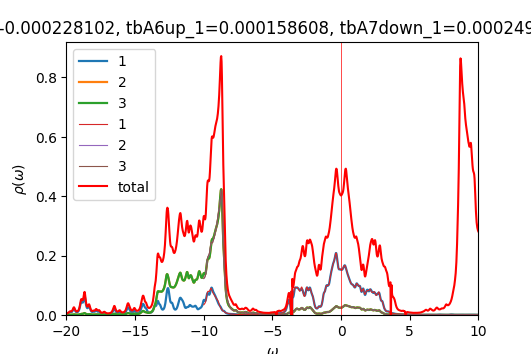

The table this chart was drawn from, first rows:
w	up_1	up_2	up_3	down_1	down_2	down_3	cumul_up_1	cumul_up_2	cumul_up_3	cumul_down_1	cumul_down_2	cumul_down_3	
-20	0.003135	0.0005582	0.0005572	6.44519e-05	4.06667e-05	4.06666e-05	0	0	0	0	0	0
-19.98	0.003519	0.0005858	0.0005846	6.46139e-05	4.07436e-05	4.07435e-05	8.79832e-05	1.4645e-05	1.46144e-05	1.61535e-06	1.01859e-06	1.01859e-06
-19.95	0.004009	0.0006199	0.0006186	6.47698e-05	4.08206e-05	4.08206e-05	0.0001882	3.01432e-05	3.00783e-05	3.23459e-06	2.0391e-06	2.0391e-06
-19.93	0.004627	0.0006622	0.0006607	6.49199e-05	4.08978e-05	4.08978e-05	0.0003039	4.66979e-05	4.65962e-05	4.85759e-06	3.06155e-06	3.06155e-06
-19.9	0.00538	0.0007134	0.0007118	6.50671e-05	4.09751e-05	4.09752e-05	0.0004384	6.45329e-05	6.4392e-05	6.48427e-06	4.08593e-06	4.08593e-06
-19.88	0.006214	0.0007718	0.0007701	6.52148e-05	4.10527e-05	4.10528e-05	0.0005937	8.38283e-05	8.36443e-05	8.11464e-06	5.11224e-06	5.11225e-06
-19.85	0.007012	0.0008325	0.0008305	6.53648e-05	4.11306e-05	4.11306e-05	0.000769	0.0001046	0.0001044	9.74876e-06	6.14051e-06	6.14051e-06
-19.82	0.007686	0.0008924	0.0008899	6.55175e-05	4.12087e-05	4.12088e-05	0.0009612	0.0001269	0.0001267	1.13867e-05	7.17073e-06	7.17073e-06
-19.8	0.008309	0.0009561	0.000953	6.56726e-05	4.12871e-05	4.12871e-05	0.001169	0.0001509	0.0001505	1.30285e-05	8.2029e-06	8.20291e-06
-19.77	0.009014	0.001029	0.001025	6.58297e-05	4.13657e-05	4.13658e-05	0.001394	0.0001766	0.0001761	1.46743e-05	9.23705e-06	9.23706e-06
-19.75	0.009752	0.001105	0.0011	6.59885e-05	4.14446e-05	4.14446e-05	0.001638	0.0002042	0.0002036	1.6324e-05	1.02732e-05	1.02732e-05
-19.73	0.01026	0.001159	0.001154	6.61487e-05	4.15238e-05	4.15238e-05	0.001894	0.0002332	0.0002325	1.79777e-05	1.13113e-05	1.13113e-05
-19.7	0.01031	0.001175	0.001171	6.63101e-05	4.16031e-05	4.16032e-05	0.002152	0.0002625	0.0002617	1.96354e-05	1.23513e-05	1.23513e-05
-19.68	0.01007	0.001166	0.001163	6.64728e-05	4.16828e-05	4.16828e-05	0.002404	0.0002917	0.0002908	2.12973e-05	1.33934e-05	1.33934e-05
-19.65	0.009904	0.001163	0.001162	6.66366e-05	4.17627e-05	4.17627e-05	0.002652	0.0003208	0.0003199	2.29632e-05	1.44375e-05	1.44375e-05
-19.62	0.0101	0.00119	0.00119	6.68015e-05	4.18428e-05	4.18428e-05	0.002904	0.0003505	0.0003496	2.46332e-05	1.54835e-05	1.54836e-05
-19.6	0.0108	0.001259	0.001261	6.69678e-05	4.19232e-05	4.19232e-05	0.003174	0.000382	0.0003811	2.63074e-05	1.65316e-05	1.65316e-05
-19.57	0.01211	0.001379	0.001383	6.71354e-05	4.20038e-05	4.20038e-05	0.003477	0.0004165	0.0004157	2.79858e-05	1.75817e-05	1.75817e-05
-19.55	0.01407	0.001555	0.001561	6.73046e-05	4.20847e-05	4.20847e-05	0.003829	0.0004554	0.0004547	2.96684e-05	1.86338e-05	1.86338e-05
-19.52	0.01658	0.001779	0.001787	6.74757e-05	4.21659e-05	4.21659e-05	0.004243	0.0004998	0.0004994	3.13553e-05	1.9688e-05	1.9688e-05
-19.5	0.01921	0.002013	0.002023	6.76489e-05	4.22473e-05	4.22473e-05	0.004724	0.0005502	0.00055	3.30465e-05	2.07442e-05	2.07442e-05
-19.48	0.02108	0.002184	0.002194	6.78245e-05	4.23291e-05	4.23291e-05	0.005251	0.0006048	0.0006048	3.47421e-05	2.18024e-05	2.18024e-05
-19.45	0.02139	0.002219	0.002228	6.80022e-05	4.24111e-05	4.24111e-05	0.005785	0.0006602	0.0006605	3.64422e-05	2.28627e-05	2.28627e-05
-19.43	0.02004	0.002107	0.002115	6.81811e-05	4.24934e-05	4.24934e-05	0.006286	0.0007129	0.0007134	3.81467e-05	2.3925e-05	2.3925e-05
-19.4	0.0177	0.001904	0.00191	6.83593e-05	4.25759e-05	4.25759e-05	0.006729	0.0007605	0.0007612	3.98557e-05	2.49894e-05	2.49894e-05
-19.38	0.0152	0.001686	0.00169	6.85344e-05	4.26586e-05	4.26586e-05	0.007109	0.0008026	0.0008034	4.1569e-05	2.60559e-05	2.60559e-05
-19.35	0.01309	0.0015	0.001503	6.87039e-05	4.27415e-05	4.27415e-05	0.007436	0.0008401	0.000841	4.32866e-05	2.71244e-05	2.71244e-05
-19.32	0.01153	0.00136	0.001363	6.88683e-05	4.28244e-05	4.28244e-05	0.007724	0.0008741	0.0008751	4.50084e-05	2.8195e-05	2.8195e-05
-19.3	0.01047	0.001265	0.001267	6.90309e-05	4.29075e-05	4.29075e-05	0.007986	0.0009058	0.0009068	4.67341e-05	2.92677e-05	2.92677e-05
-19.27	0.009841	0.001208	0.001209	6.91947e-05	4.29909e-05	4.29909e-05	0.008232	0.000936	0.000937	4.8464e-05	3.03425e-05	3.03425e-05
-19.25	0.009577	0.001181	0.001181	6.93611e-05	4.30746e-05	4.30746e-05	0.008472	0.0009655	0.0009665	5.0198e-05	3.14193e-05	3.14193e-05
-19.23	0.009629	0.00118	0.00118	6.95302e-05	4.31586e-05	4.31586e-05	0.008712	0.000995	0.000996	5.19363e-05	3.24983e-05	3.24983e-05
-19.2	0.009977	0.001203	0.001203	6.97015e-05	4.32429e-05	4.32429e-05	0.008962	0.001025	0.001026	5.36788e-05	3.35794e-05	3.35794e-05
-19.18	0.01063	0.001251	0.00125	6.98747e-05	4.33275e-05	4.33275e-05	0.009227	0.001056	0.001057	5.54257e-05	3.46626e-05	3.46626e-05
-19.15	0.01163	0.001324	0.001323	7.00495e-05	4.34123e-05	4.34123e-05	0.009518	0.001089	0.00109	5.71769e-05	3.57479e-05	3.57479e-05
-19.12	0.01304	0.001429	0.001427	7.02257e-05	4.34975e-05	4.34975e-05	0.009844	0.001125	0.001126	5.89326e-05	3.68353e-05	3.68353e-05
-19.1	0.01499	0.001574	0.001571	7.04031e-05	4.35829e-05	4.35829e-05	0.01022	0.001165	0.001165	6.06926e-05	3.79249e-05	3.79249e-05
-19.07	0.01763	0.001769	0.001765	7.05816e-05	4.36686e-05	4.36686e-05	0.01066	0.001209	0.001209	6.24572e-05	3.90166e-05	3.90166e-05
-19.05	0.02118	0.002029	0.002024	7.07612e-05	4.37545e-05	4.37545e-05	0.01119	0.001259	0.00126	6.42262e-05	4.01105e-05	4.01105e-05
-19.02	0.0258	0.002367	0.00236	7.09418e-05	4.38408e-05	4.38408e-05	0.01183	0.001319	0.001319	6.59998e-05	4.12065e-05	4.12065e-05
-19	0.03143	0.002781	0.002772	7.11235e-05	4.39273e-05	4.39273e-05	0.01262	0.001388	0.001388	6.77778e-05	4.23047e-05	4.23047e-05
-18.98	0.03744	0.00323	0.003218	7.13061e-05	4.40141e-05	4.40141e-05	0.01356	0.001469	0.001469	6.95605e-05	4.3405e-05	4.3405e-05
-18.95	0.04242	0.003626	0.003611	7.14898e-05	4.41011e-05	4.41011e-05	0.01462	0.00156	0.001559	7.13477e-05	4.45075e-05	4.45076e-05
-18.93	0.04514	0.003891	0.003872	7.16746e-05	4.41885e-05	4.41885e-05	0.01574	0.001657	0.001656	7.31396e-05	4.56123e-05	4.56123e-05
-18.9	0.04554	0.004019	0.003998	7.18606e-05	4.42761e-05	4.42761e-05	0.01688	0.001757	0.001756	7.49361e-05	4.67192e-05	4.67192e-05
-18.88	0.04443	0.004046	0.004025	7.20479e-05	4.4364e-05	4.4364e-05	0.01799	0.001858	0.001856	7.67373e-05	4.78283e-05	4.78283e-05
-18.85	0.04273	0.00402	0.004004	7.22367e-05	4.44522e-05	4.44522e-05	0.01906	0.001959	0.001957	7.85432e-05	4.89396e-05	4.89396e-05
-18.82	0.04158	0.004035	0.004025	7.24272e-05	4.45407e-05	4.45407e-05	0.0201	0.00206	0.002057	8.03539e-05	5.00531e-05	5.00531e-05
-18.8	0.04214	0.004197	0.004195	7.26198e-05	4.46295e-05	4.46294e-05	0.02116	0.002165	0.002162	8.21694e-05	5.11688e-05	5.11688e-05
-18.77	0.04512	0.004575	0.004582	7.28149e-05	4.47186e-05	4.47185e-05	0.02228	0.002279	0.002277	8.39898e-05	5.22868e-05	5.22868e-05
-18.75	0.05056	0.005174	0.00519	7.30128e-05	4.4808e-05	4.48079e-05	0.02355	0.002408	0.002406	8.58151e-05	5.3407e-05	5.3407e-05
-18.73	0.05746	0.005894	0.005917	7.32132e-05	4.48977e-05	4.48976e-05	0.02498	0.002556	0.002554	8.76454e-05	5.45294e-05	5.45294e-05
-18.7	0.0632	0.006471	0.0065	7.34146e-05	4.49877e-05	4.49877e-05	0.02656	0.002718	0.002717	8.94808e-05	5.56541e-05	5.56541e-05
-18.68	0.0644	0.006579	0.006608	7.36146e-05	4.5078e-05	4.50779e-05	0.02817	0.002882	0.002882	9.13212e-05	5.67811e-05	5.67811e-05
-18.65	0.05976	0.00611	0.006133	7.38107e-05	4.51684e-05	4.51684e-05	0.02967	0.003035	0.003035	9.31664e-05	5.79103e-05	5.79103e-05
-18.62	0.05144	0.005289	0.005305	7.40014e-05	4.5259e-05	4.52591e-05	0.03095	0.003167	0.003168	9.50165e-05	5.90418e-05	5.90418e-05
-18.6	0.04263	0.004429	0.004439	7.41872e-05	4.53499e-05	4.535e-05	0.03202	0.003278	0.003279	9.68711e-05	6.01755e-05	6.01755e-05
-18.57	0.03522	0.003707	0.003714	7.43712e-05	4.5441e-05	4.54411e-05	0.0329	0.00337	0.003372	9.87304e-05	6.13115e-05	6.13115e-05
-18.55	0.02973	0.003167	0.003171	7.45566e-05	4.55325e-05	4.55325e-05	0.03364	0.00345	0.003451	0.0001006	6.24498e-05	6.24498e-05
-18.52	0.02604	0.002793	0.002796	7.4745e-05	4.56242e-05	4.56243e-05	0.03429	0.003519	0.003521	0.0001025	6.35904e-05	6.35905e-05
... 1,141 more rows
